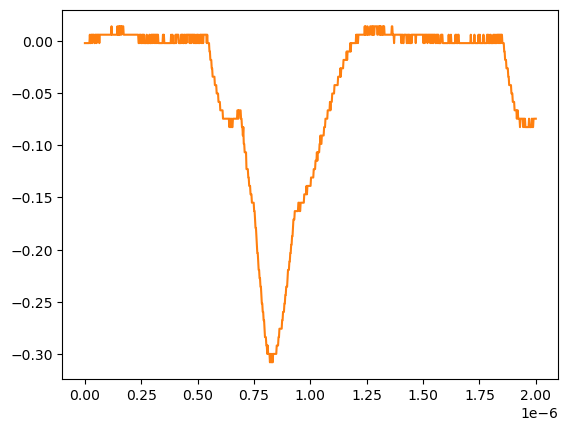

Source data for this figure (header and first rows):
# KEYSIGHT TECHNOLOGIES, MSO-X 3024T, MY58262555, 07.30.2019051434
# time, 1
# 2024-07-24 15:42:19.421050
0.000000000000000000e+00, -2.311559999999999830e-03
2.002002002002001797e-09, -2.311559999999999830e-03
4.004004004004003593e-09, -2.311559999999999830e-03
6.006006006006005804e-09, -2.311559999999999830e-03
8.008008008008007187e-09, -2.311559999999999830e-03
1.001001001001000857e-08, -2.311559999999999830e-03
1.201201201201201161e-08, -2.311559999999999830e-03
1.401401401401401299e-08, -2.311559999999999830e-03
1.601601601601601437e-08, -2.311559999999999830e-03
1.801801801801801741e-08, -2.311559999999999830e-03
2.002002002002001714e-08, -2.311559999999999830e-03
2.202202202202202018e-08, 5.728630000000000180e-03
2.402402402402402322e-08, -2.311559999999999830e-03
2.602602602602602294e-08, -2.311559999999999830e-03
2.802802802802802598e-08, 5.728630000000000180e-03
3.003003003003002571e-08, 5.728630000000000180e-03
3.203203203203202875e-08, -2.311559999999999830e-03
3.403403403403403179e-08, 5.728630000000000180e-03
3.603603603603603482e-08, 5.728630000000000180e-03
3.803803803803803124e-08, 5.728630000000000180e-03
4.004004004004003428e-08, 5.728630000000000180e-03
4.204204204204203732e-08, -2.311559999999999830e-03
4.404404404404404036e-08, -2.311559999999999830e-03
4.604604604604604339e-08, 5.728630000000000180e-03
4.804804804804804643e-08, 5.728630000000000180e-03
5.005005005005004285e-08, 5.728630000000000180e-03
5.205205205205204589e-08, -2.311559999999999830e-03
5.405405405405404893e-08, 5.728630000000000180e-03
5.605605605605605196e-08, 5.728630000000000180e-03
5.805805805805805500e-08, 5.728630000000000180e-03
6.006006006006005142e-08, 5.728630000000000180e-03
6.206206206206205446e-08, 5.728630000000000180e-03
6.406406406406405750e-08, -2.311559999999999830e-03
6.606606606606606053e-08, 5.728630000000000180e-03
6.806806806806806357e-08, 5.728630000000000180e-03
7.007007007007006661e-08, 5.728630000000000180e-03
7.207207207207206965e-08, 5.728630000000000180e-03
7.407407407407407268e-08, 5.728630000000000180e-03
7.607607607607606249e-08, 5.728630000000000180e-03
7.807807807807806552e-08, 5.728630000000000180e-03
8.008008008008006856e-08, 5.728630000000000180e-03
8.208208208208207160e-08, 5.728630000000000180e-03
8.408408408408407464e-08, 5.728630000000000180e-03
8.608608608608607767e-08, 5.728630000000000180e-03
8.808808808808808071e-08, 5.728630000000000180e-03
9.009009009009008375e-08, 5.728630000000000180e-03
9.209209209209208679e-08, 5.728630000000000180e-03
9.409409409409408982e-08, 5.728630000000000180e-03
9.609609609609609286e-08, 5.728630000000000180e-03
9.809809809809808266e-08, 5.728630000000000180e-03
1.001001001001000857e-07, 5.728630000000000180e-03
1.021021021021020887e-07, 5.728630000000000180e-03
1.041041041041040918e-07, 5.728630000000000180e-03
1.061061061061060948e-07, 5.728630000000000180e-03
1.081081081081080979e-07, 5.728630000000000180e-03
1.101101101101101009e-07, 5.728630000000000180e-03
1.121121121121121039e-07, 5.728630000000000180e-03
1.141141141141141070e-07, 5.728630000000000180e-03
... 942 more rows
